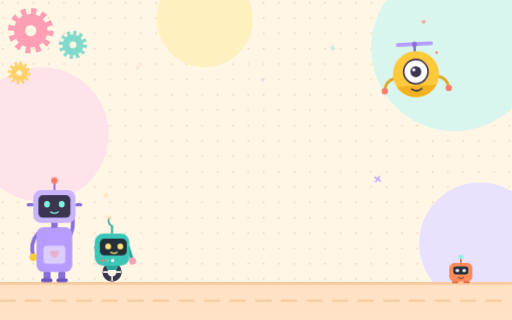
t = 0.00 s
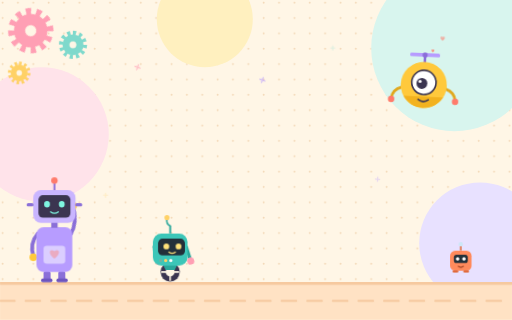
t = 4.00 s
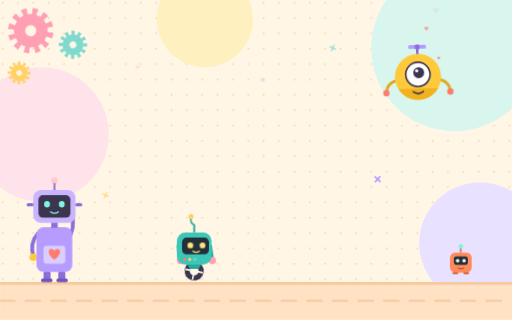
t = 5.65 s
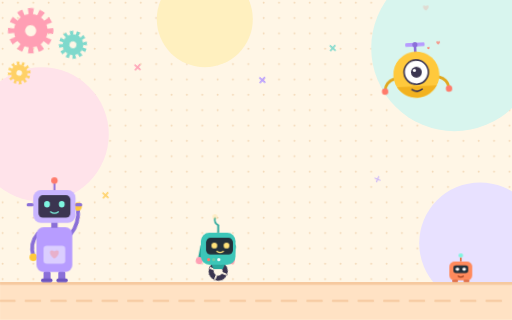
t = 7.30 s
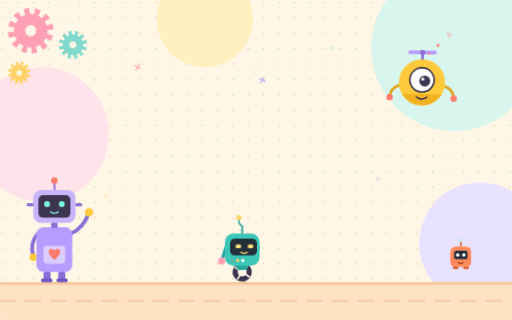
t = 8.95 s

The animated SVG that drew these frames (rendered in a browser with its animation timeline set to each time). Animation: 14 CSS @keyframes rules; frames cover the first 8.95 s, repeats indefinitely.

<svg xmlns="http://www.w3.org/2000/svg" viewBox="0 0 1600 1000" preserveAspectRatio="xMidYMid slice">
<defs>
<pattern id="dots" width="48" height="48" patternUnits="userSpaceOnUse"><circle cx="8" cy="8" r="3" fill="#f3d9b8"/></pattern>
<g id="gear"><circle r="60" fill="none" stroke-width="22" pathLength="24" stroke-dasharray="1 1"/><circle r="52"/><circle r="18" fill="#fff6e6"/></g>
<path id="plus" d="M-9 0H9M0-9V9" stroke-width="5" stroke-linecap="round" fill="none"/>
<path id="heart" d="M0 8C-14-2-10-14 0-7C10-14 14-2 0 8Z"/>
</defs>
<style>
.cw{animation:cw 16s linear infinite}.ccw{animation:cw 16s linear infinite reverse}.slow{animation-duration:32s}
@keyframes cw{to{transform:rotate(360deg)}}
.roll{animation:roll 44s linear infinite}
@keyframes roll{0%{transform:translateX(0) scaleX(1)}48%{transform:translateX(960px) scaleX(1)}50%{transform:translateX(960px) scaleX(-1)}98%{transform:translateX(0) scaleX(-1)}100%{transform:translateX(0) scaleX(1)}}
.wheel{animation:cw 1.6s linear infinite}
.jig{animation:jig .5s ease-in-out infinite alternate}
@keyframes jig{from{transform:translateY(0)}to{transform:translateY(-4px)}}
.blink{animation:blink 4.5s infinite}.k2{animation-delay:-1.7s;animation-duration:5.5s}.k3{animation-delay:-3s}
@keyframes blink{0%,93%,100%{transform:scaleY(1)}96%{transform:scaleY(.1)}}
.bulb{animation:bulb 1.2s steps(1) infinite}.l2{animation-delay:-.4s}.l3{animation-delay:-.8s}
@keyframes bulb{0%{opacity:1}50%{opacity:.25}}
.hover{animation:hover 3.4s ease-in-out infinite alternate}
@keyframes hover{from{transform:translate(0,-18px) rotate(-3deg)}to{transform:translate(26px,18px) rotate(3deg)}}
.prop{animation:prop .18s linear infinite alternate}
@keyframes prop{from{transform:scaleX(1)}to{transform:scaleX(.15)}}
.look{animation:look 7s ease-in-out infinite}
@keyframes look{0%,100%{transform:translate(0,0)}25%{transform:translate(9px,3px)}50%{transform:translate(-8px,5px)}75%{transform:translate(3px,-6px)}}
.wave{animation:wave .7s ease-in-out infinite alternate}
@keyframes wave{from{transform:rotate(-28deg)}to{transform:rotate(22deg)}}
.swing{animation:swing 1s ease-in-out infinite alternate}
@keyframes swing{from{transform:rotate(-18deg)}to{transform:rotate(18deg)}}
.glow{animation:glow 1.8s ease-in-out infinite alternate}
@keyframes glow{from{opacity:.35;transform:scale(.85)}to{opacity:1;transform:scale(1.1)}}
.bounce{animation:bounce .6s cubic-bezier(.3,0,.7,1) infinite alternate}
@keyframes bounce{from{transform:translateY(0) scale(1.06,.94)}to{transform:translateY(-46px) scale(.96,1.04)}}
.float{animation:float 6s ease-in infinite}.h2{animation-delay:-2s}.h3{animation-delay:-4s}
@keyframes float{0%{transform:translate(0,0) scale(.4);opacity:0}15%{opacity:1}100%{transform:translate(24px,-150px) scale(1.1);opacity:0}}
.tw{animation:tw 2.6s ease-in-out infinite alternate}.w2{animation-delay:-1s}.w3{animation-delay:-1.8s}
@keyframes tw{from{opacity:.25;transform:scale(.7) rotate(0)}to{opacity:1;transform:scale(1.15) rotate(45deg)}}
@media (prefers-reduced-motion:reduce){*{animation:none!important}}
</style>
<rect width="1600" height="1000" fill="#fff6e6"/>
<rect width="1600" height="1000" fill="url(#dots)"/>
<circle cx="1420" cy="150" r="260" fill="#d8f5ee"/><circle cx="130" cy="420" r="210" fill="#ffe3ea"/><circle cx="1500" cy="760" r="190" fill="#e8e1ff"/><circle cx="640" cy="60" r="150" fill="#fff0bf"/>
<!-- gears, top-left -->
<g transform="translate(96 96)" fill="#ff9fb4" stroke="#ff9fb4"><g class="cw slow"><use href="#gear"/></g></g>
<g transform="translate(228 140) scale(.62)" fill="#7fd9cc" stroke="#7fd9cc"><g class="ccw"><use href="#gear"/></g></g>
<g transform="translate(60 228) scale(.5)" fill="#ffd166" stroke="#ffd166"><g class="ccw"><use href="#gear"/></g></g>
<!-- sparkles -->
<g transform="translate(430 210)" stroke="#ff9fb4"><g class="tw"><use href="#plus"/></g></g>
<g transform="translate(1040 150)" stroke="#7fd9cc"><g class="tw w2"><use href="#plus"/></g></g>
<g transform="translate(1180 560)" stroke="#b79cff"><g class="tw w3"><use href="#plus"/></g></g>
<g transform="translate(330 610)" stroke="#ffd166"><g class="tw w2"><use href="#plus"/></g></g>
<g transform="translate(820 250)" stroke="#b79cff"><g class="tw"><use href="#plus"/></g></g>
<!-- floor -->
<rect y="880" width="1600" height="120" fill="#ffe2c4"/><rect y="880" width="1600" height="10" fill="#f6c99f"/>
<path d="M0 940H1600" stroke="#f6c99f" stroke-width="6" stroke-dasharray="46 34" stroke-linecap="round"/>
<!-- hover bot, top right -->
<g transform="translate(1300 250)"><g class="hover">
<rect x="-4" y="-92" width="8" height="26" fill="#8a6fd8"/><g transform="translate(0 -94)"><g class="prop"><rect x="-58" y="-6" width="116" height="12" rx="6" fill="#b79cff"/></g></g><circle cy="-94" r="8" fill="#8a6fd8"/>
<path d="M-70 10q-26 8-30 34M70 10q26 8 30 34" fill="none" stroke="#e0a81e" stroke-width="9" stroke-linecap="round"/><circle cx="-100" cy="48" r="10" fill="#ff7b6b"/><circle cx="100" cy="48" r="10" fill="#ff7b6b"/>
<circle r="72" fill="#ffc93c"/><path d="M-62 36a72 72 0 0 0 124 0z" fill="#f2b21f"/>
<circle cy="-8" r="38" fill="#fff"/><circle cy="-8" r="38" fill="none" stroke="#3b3550" stroke-width="5"/>
<g transform="translate(0 -8)"><g class="look"><circle r="17" fill="#3b3550"/><circle cx="-6" cy="-6" r="5" fill="#fff"/></g></g>
<path d="M-16 46q16 12 32 0" fill="none" stroke="#3b3550" stroke-width="5" stroke-linecap="round"/>
<g fill="#ff7b6b"><g transform="translate(40 -70)"><g class="float"><use href="#heart"/></g></g><g transform="translate(64 -40)"><g class="float h2"><use href="#heart"/></g></g><g transform="translate(20 -84)"><g class="float h3"><use href="#heart"/></g></g></g>
</g></g>
<!-- waving bot, left -->
<g transform="translate(170 880)">
<rect x="-34" y="-34" width="22" height="34" rx="8" fill="#8a6fd8"/><rect x="12" y="-34" width="22" height="34" rx="8" fill="#8a6fd8"/><rect x="-42" y="-10" width="36" height="12" rx="6" fill="#6d55c0"/><rect x="6" y="-10" width="36" height="12" rx="6" fill="#6d55c0"/>
<g transform="translate(-52 -150)"><path d="M0 0q-26 30-14 70" fill="none" stroke="#8a6fd8" stroke-width="12" stroke-linecap="round"/><circle cx="-14" cy="74" r="12" fill="#ffc93c"/></g>
<g transform="translate(52 -150)"><g class="wave"><path d="M0 0q30-26 34-74" fill="none" stroke="#8a6fd8" stroke-width="12" stroke-linecap="round"/><circle cx="34" cy="-80" r="13" fill="#ffc93c"/></g></g>
<rect x="-56" y="-170" width="112" height="140" rx="22" fill="#b79cff"/>
<rect x="-34" y="-112" width="68" height="56" rx="10" fill="#fff" opacity=".5"/><g transform="translate(0 -84)"><g class="glow"><use href="#heart" fill="#ff7b6b" transform="scale(1.8)"/></g></g>
<rect x="-10" y="-186" width="20" height="18" fill="#8a6fd8"/>
<rect x="-66" y="-286" width="132" height="102" rx="24" fill="#c9b5ff"/><rect x="-50" y="-270" width="100" height="70" rx="14" fill="#3b3550"/>
<g transform="translate(0 -242)"><g class="blink"><rect x="-32" y="-10" width="18" height="20" rx="9" fill="#7ff5e0"/><rect x="14" y="-10" width="18" height="20" rx="9" fill="#7ff5e0"/></g></g>
<path d="M-12-218q12 9 24 0" fill="none" stroke="#7ff5e0" stroke-width="4" stroke-linecap="round"/>
<path d="M-70-240h-12M70-240h12" stroke="#8a6fd8" stroke-width="10" stroke-linecap="round"/>
<path d="M0-286v-22" stroke="#8a6fd8" stroke-width="6"/><g class="bulb"><circle cy="-316" r="10" fill="#ff7b6b"/></g>
</g>
<!-- rolling bot -->
<g transform="translate(350 880)"><g class="roll"><g class="jig">
<g transform="translate(0 -30)"><g class="wheel"><circle r="30" fill="#3b3550"/><circle r="14" fill="#fff6e6"/><path d="M-28 0H28M0-28V28" stroke="#fff6e6" stroke-width="5"/></g></g>
<path d="M-22-52h44l-8 16h-28z" fill="#2aa79b"/>
<g transform="translate(-50 -108)"><g class="swing"><path d="M0 0v40" stroke="#2aa79b" stroke-width="11" stroke-linecap="round"/><circle cy="46" r="11" fill="#ff9fb4"/></g></g>
<g transform="translate(50 -108)"><g class="swing"><path d="M0 0v40" stroke="#2aa79b" stroke-width="11" stroke-linecap="round"/><circle cy="46" r="11" fill="#ff9fb4"/></g></g>
<rect x="-54" y="-150" width="108" height="100" rx="26" fill="#3cc6b8"/>
<rect x="-38" y="-134" width="84" height="52" rx="14" fill="#23303a"/>
<g transform="translate(6 -110)"><g class="blink k2"><circle cx="-18" r="9" fill="#ffe27a"/><circle cx="20" r="9" fill="#ffe27a"/></g></g>
<path d="M-4-92q10 7 20 0" fill="none" stroke="#ffe27a" stroke-width="4" stroke-linecap="round"/>
<g class="bulb l2"><circle cx="-30" cy="-66" r="5" fill="#ff7b6b"/></g><g class="bulb l3"><circle cx="-14" cy="-66" r="5" fill="#ffd166"/></g><g class="bulb"><circle cx="2" cy="-66" r="5" fill="#fff"/></g>
<path d="M0-150v-24" stroke="#2aa79b" stroke-width="6"/><path d="M0-174q-14-8-10-22" fill="none" stroke="#2aa79b" stroke-width="5" stroke-linecap="round"/><g class="bulb l3"><circle cx="-10" cy="-200" r="8" fill="#ffd166"/></g>
</g></g></g>
<!-- tiny bouncing bot, right -->
<g transform="translate(1440 880)"><g class="bounce">
<rect x="-34" y="-62" width="68" height="62" rx="16" fill="#ff8a5c"/><rect x="-22" y="-50" width="44" height="26" rx="8" fill="#23303a"/>
<g transform="translate(0 -37)"><g class="blink k3"><circle cx="-10" r="5.5" fill="#fff"/><circle cx="10" r="5.5" fill="#fff"/></g></g>
<path d="M-8-14q8 6 16 0" fill="none" stroke="#9c3f1f" stroke-width="3.5" stroke-linecap="round"/>
<path d="M0-62v-14" stroke="#e06a3c" stroke-width="5"/><g class="bulb l2"><circle cy="-82" r="7" fill="#7ff5e0"/></g>
<rect x="-26" y="-2" width="18" height="8" rx="4" fill="#e06a3c"/><rect x="8" y="-2" width="18" height="8" rx="4" fill="#e06a3c"/>
</g></g>
</svg>
